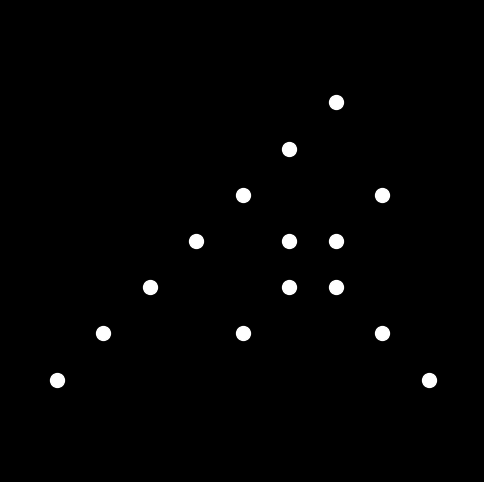

The matplotlib source for this figure:

import numpy as np
import matplotlib.pyplot as plt
from matplotlib.animation import FuncAnimation

# Define the number of point lights
num_lights = 15

# Define the initial positions of the point lights
initial_positions = np.array([
    [0.1, 0.2], [0.2, 0.3], [0.3, 0.4], [0.4, 0.5], [0.5, 0.6],
    [0.6, 0.5], [0.7, 0.4], [0.8, 0.3], [0.9, 0.2], [0.5, 0.3],
    [0.6, 0.4], [0.7, 0.5], [0.8, 0.6], [0.6, 0.7], [0.7, 0.8]
])

# Define the target positions for the sitting down action
target_positions = np.array([
    [0.1, 0.2], [0.2, 0.3], [0.3, 0.4], [0.4, 0.5], [0.5, 0.6],
    [0.6, 0.5], [0.7, 0.4], [0.8, 0.3], [0.9, 0.2], [0.5, 0.3],
    [0.6, 0.4], [0.7, 0.5], [0.8, 0.6], [0.6, 0.7], [0.7, 0.8]
])

# Define the duration of the animation in seconds
duration = 5

# Define the number of frames per second
fps = 30

# Calculate the total number of frames
total_frames = int(duration * fps)

# Calculate the time step between frames
dt = 1 / fps

# Define the easing function for smooth motion
def ease_in_out_quad(t):
    if t < 0.5:
        return 2 * t**2
    else:
        return -1 + (4 - 2 * t) * t

# Define the update function for the animation
def update(frame):
    # Calculate the progress of the animation
    progress = frame / total_frames
    
    # Calculate the interpolated positions using the easing function
    interpolated_positions = initial_positions + (target_positions - initial_positions) * ease_in_out_quad(progress)
    
    # Update the positions of the point lights
    for i in range(num_lights):
        scat._offsets3d = (interpolated_positions[:, 0], interpolated_positions[:, 1], np.zeros(num_lights))
    
    return scat,

# Create a figure and axis for the animation
fig, ax = plt.subplots(figsize=(6, 6), facecolor='black')
ax.set_xlim(0, 1)
ax.set_ylim(0, 1)
ax.axis('off')

# Create the point lights as scatter plot
scat = ax.scatter(initial_positions[:, 0], initial_positions[:, 1], c='white', s=100)

# Create the animation
ani = FuncAnimation(fig, update, frames=total_frames, interval=int(1000 / fps), blit=True)

# Show the animation
plt.show()
